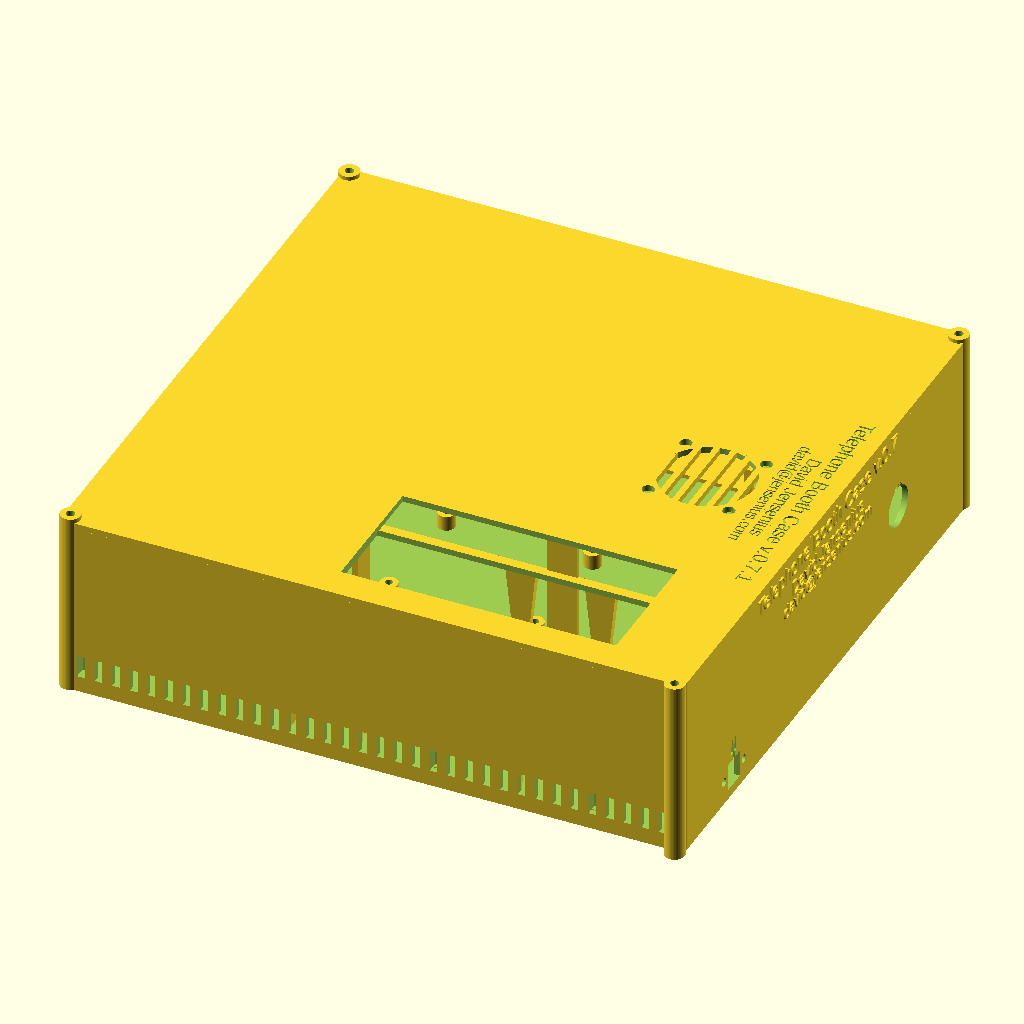
Cell 1: the model at its default parameters.
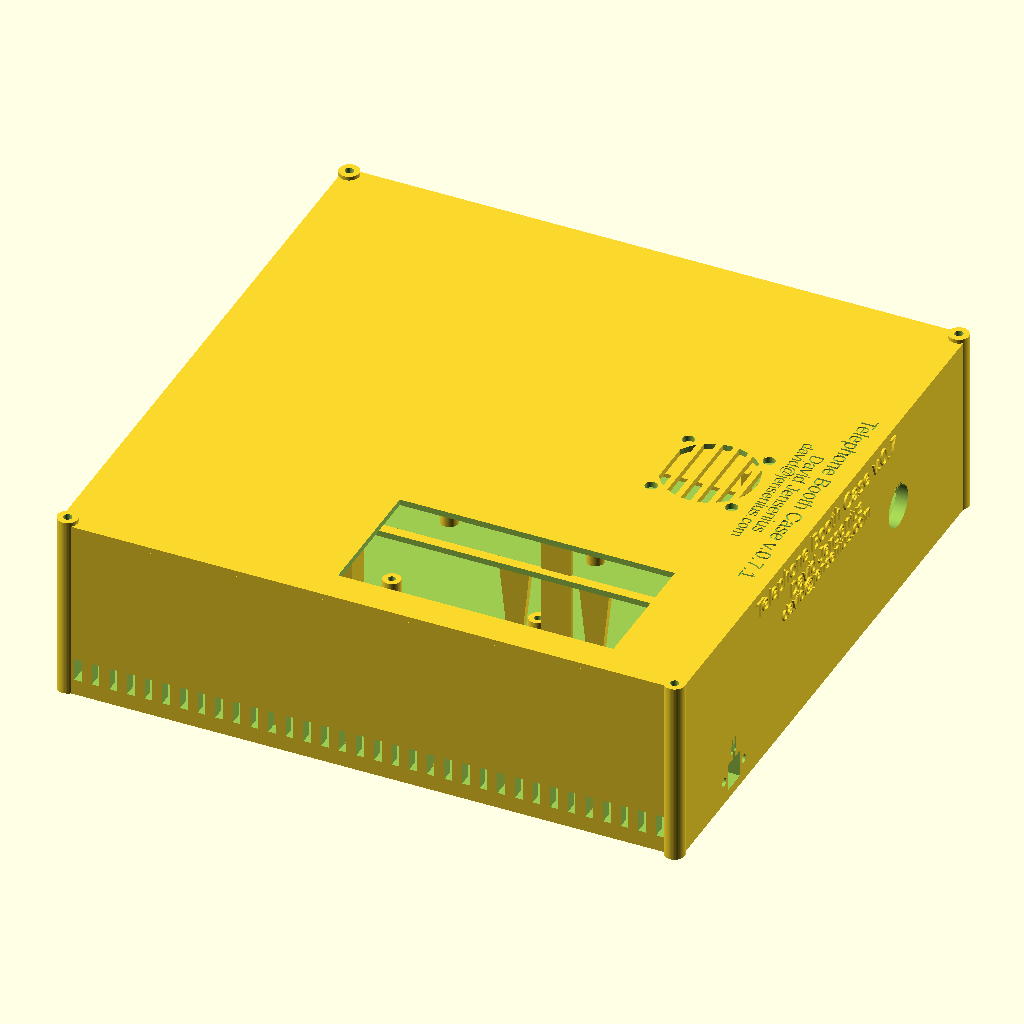
Cell 2 — wall set to 4.8, the other parameters unchanged.
The same orthographic view direction (rotation 55°, 0°, 25°; colour scheme Cornfield) for every cell, with the view re-fitted per cell, so scale and position can differ between cells.
Source of the model, telephone-booth-case.scad:
// ============================================================================
// Telephone-Booth enclosure - TWO-BAY design
//   Front bay : GL.iNet MUDI 7 (GL-E5800) router, 157 x 75 x 22.8 mm,
//               lying flat SCREEN UP, resting in a cradle, removable.
//   Back  bay : Raspberry Pi 4B + 52Pi GPIO Screw Terminal HAT, fan on lid.
//
// Router body size confirmed from the Mudi 7 wall-mount bracket STLs
// (75 mm wide, 22.8 mm thick) + GL.iNet spec (157 mm long).
//
// Internal wiring path (why the divider has a big passage + slack room):
//   External USB-C inlet  ->  router power-in
//   router PD output      ->  Pi power
//   router Ethernet       ->  Pi Ethernet
//   Two panel RJ45 (GPIO) ->  52Pi screw-terminal HAT
//
// VERIFY-before-final items (no reliable drawing): screen window size/pos,
// power-button position, USB-C / HDMI / RJ45 flange cutouts.
//
// Render:  openscad -D 'part="base"' -o base.stl telephone-booth-case.scad
//          openscad -D 'part="lid"'  -o lid.stl  telephone-booth-case.scad
//          openscad -D 'part="test"' -o test.stl telephone-booth-case.scad  (RJ45 fit coupon)
//          openscad -D 'part="test-usbc"' -o test-usbc.stl telephone-booth-case.scad  (USB-C fit coupon)
// ============================================================================

/* [What to render] */
part = "both";      // "base" | "lid" | "both" | "check" | "test" | "test-usbc"
$fn = 64;

/* [Shell] */
wall     = 2.4;
floor_th = 2.4;
roof_th  = 2.4;

/* [Raspberry Pi 4B] */
board_x    = 85;    // along X
board_y    = 56;    // along Y
board_th   = 1.4;
standoff_h = 6;     // lift PCB off floor
stack_h    = 28;    // PCB top -> top of 52Pi HAT + screw terminals (verified clearance)
roof_gap   = 33;    // stack top -> roof: sized so a 20 mm Noctua NF-A4x20 can hang
                    // UNDER the lid over the Pi bay with ~3 mm clearance to the HAT.
                    // v0.6: +10 mm (was 23) to make the whole box 10 mm taller -
                    // extra headroom above the Pi stack and below the router.
hole_dx    = 58;    // Pi mounting-hole rectangle (verified)
hole_dy    = 49;
hole_inset = 3.5;
post_od    = 7.0;
post_id    = 2.9;   // M2.5 clearance (screws driven up from underside)
cbore_d    = 5.6;
cbore_h    = 2.6;

/* [GL.iNet MUDI 7 router] */
rt_len = 157;       // along X
rt_wid = 75;        // along Y
rt_thk = 22.8;      // Z
rt_clr = 0.75;      // fit clearance around the body (snug: walls hug the router)
case_clr = 1.5;     // clearance the OUTER footprint is sized for (FIXED) - the box
                    // stays this size no matter how snug rt_clr makes the pocket;
                    // reclaimed space becomes dongle clearance + rear cable room
ledge_w = 4;        // cradle ledge that the router rests on
ledge_t = 2.4;      // ledge thickness
dongle_gap = 10.5;  // base clearance at the router's dongle (LEFT) end; the snug
                    // pocket adds any reclaimed width on top of this

/* [Cradle supports] */
sup_top_w = 12;     // support cap length along the rim (meets the ledge)
sup_foot  = 3;      // tapered support foot at the floor (less bridging -> less stringing)

/* [Bay layout] */
// v0.6: box enlarged to ~fill the Bambu P2S bed (256x256 max print). The router
// (modem) bay is UNCHANGED - it stays pinned to the front + right walls, so its
// placement is identical to v0.5. All the extra room lands on the Pi side: the
// width grows (Pi is centred, so it gains clearance on both sides) and pi_back
// grows (deeper rear cable zone behind the Pi, where the power lead enters).
// Lid screw-post geometry (defined here, ahead of [Bay layout], because the
// target-footprint math below needs it; used again in the corner-post section).
post_r = 4.0;         // corner post radius (external boss merged into the corner)
pin    = 3.0;         // inboard offset for the three roomy corners
box_x_target = 250;   // desired TRUE outer width  (X), lid posts INCLUDED
box_y_target = 250;   // desired TRUE outer depth  (Y), lid posts INCLUDED
// The M3 lid screw posts bulge past the nominal shell: ~ (post_r - pin) on the
// three inboard corners, and the front-right post (biased forward, clear of the
// router) sticks out further. Bake those overhangs in so box_*_target is the
// real printed footprint that must fit the bed - not the nominal shell size.
lid_bulge_side = post_r - pin;              // outward bulge, inboard corners (~1)
lid_bulge_fr   = post_r + (post_r - wall);  // forward stick of the front-right post (~5.6)
pi_front  = 12;     // board gap toward the divider
pocket_x  = rt_len + 2*rt_clr;         // snug router pocket X (walls hug the body)
pocket_y  = rt_wid + 2*rt_clr;         // snug router pocket Y
router_bay_x = rt_len + 2*case_clr;    // front-bay footprint X (fixed via case_clr)
router_bay_y = rt_wid + 2*case_clr;    // front-bay footprint Y (fixed via case_clr)
// Nominal shell size, backed off so the post bulges land ON the target footprint.
OUTX_target = box_x_target - 2*lid_bulge_side;
OUTY_target = box_y_target - lid_bulge_side - lid_bulge_fr;
IX        = max(router_bay_x + dongle_gap, board_x + 40, OUTX_target - 2*wall);   // box width
// pi_back is derived so the OUTER depth hits OUTY_target; it is the rear cable
// zone behind the Pi, so growing the box deepens exactly that space.
pi_back   = OUTY_target - 2*wall - (wall + router_bay_y + wall) - (board_y + pi_front);
pi_bay_y  = board_y + pi_front + pi_back;  // Pi bay depth

inner_h = standoff_h + board_th + stack_h + roof_gap;   // cavity height
base_h  = floor_th + inner_h;
cradle_z = inner_h - rt_thk;            // ledge rest height above floor

/* [Screw-down lid] - 4x M3 into external corner posts (secure, and no snap-fit
   parts to jam; the packed interior leaves no room for internal front posts).
   NB: post_r is defined earlier (Bay layout) - the footprint math needs it. */
lid_m3_clr  = 3.4;   // M3 clearance hole in the lid ear
m3_pilot    = 2.5;   // pilot hole in the base post for an M3 self-tapping screw
pilot_depth = 16;    // how deep the pilot bores down from the top of the post
ear_h       = 4.0;   // lid ear thickness (a low boss so the screw head seats well)

/* [Fan - Noctua NF-A4x20] */
fan_hole_dx = 32;
fan_screw   = 4.8;  // clearance for supplied self-tapping screws (opened up for fit)
fan_bore    = 37;
grille_bar  = 2.4;
grille_gap  = 4.0;

/* [Router screen window] - a large window over the router's top face. Each gap is
   measured from the OUTER case edge to where the opening starts. The opening runs
   ~133mm along X (33 + opening + 9.8 = OUTX) and 55mm along Y (from the left gap). */
screen_gap_front = 33;    // gap from the FRONT (min-X) outer edge to the opening
screen_gap_back  = 33.04; // gap from the BACK (USB-C / max-X) outer edge - filled in
                          // 23.24mm more from the top so it frames the LCD, not the
                          // empty glass above it
screen_gap_left  = 13.0;  // gap from the LEFT (y=0 front) outer edge - brought in 2.5mm
                          // from the right (front-wall) side to even the margin
screen_h         = 52.5;  // opening size along Y (Pi-side edge held fixed, where the
                          // modem sits flush)

/* [Ventilation] */
vent_slot_w = 3;
vent_slot_h = 9;
vent_gap    = 4;

/* [Panel round holes] */
usb_hole_d  = 22.6;  // 86-type threaded USB bulkhead
hdmi_hole_d = 23.0;  // screw-fixing HDMI bulkhead, M22x1.5 nut (cut Ø23) - Amazon B0BRFS28JM
btn_hole_d  = 16.6;  // 16 mm rugged metal RGB pushbutton (Adafruit 3350) - opened up for fit

/* [USB audio adapter cradle - US205] */
// Holds the US205 USB stereo sound adapter (drives the phone handset audio) in
// the Pi bay's rear cable zone so it can't rattle loose. Body size ESTIMATED
// from IMG_2489 scaled against the Pi board (~25.7 px/mm) - VERIFY with calipers.
aud_len    = 56;    // adapter body length along X
aud_wid    = 20;    // adapter body width  along Y (incl. a little clearance)
aud_slot_d = 9;     // how deep the body seats into the cradle ribs
aud_floor  = 2;     // material below the body
aud_wall   = 2.4;   // cradle side-wall thickness
aud_rib    = 3;     // rib thickness along X
aud_lip    = 0.6;   // inward retention nub at each rib's mouth (light snap)
// v0.7: aud_x0 (cradle left edge) is derived below - the cradle is now centred
// under the HDMI bulkhead instead of the USB one.

/* [Emboss label] */
label       = "Telephone Booth Case v.0.7";
// v0.7.1 changed the LID only (fan + label moved toward the +X edge), so the
// already-printed base keeps its v.0.7 emboss and only the lid gets the bump.
lid_label_txt = "Telephone Booth Case v.0.7.1";
author      = "David Jensenius";
contact     = "david@jensenius.com";
emboss_h    = 0.8;  // raised height (base front wall)
deboss_d    = 0.6;  // recessed depth (lid top - engraved so it prints cleanly)
lid_txt_sz  = 6;    // lid top face (horizontal, centred along the back edge)
wall_txt_sz = 7;    // base front wall (bigger - v0.3 name/email printed too small)

// ============================================================================
// Derived coordinates (absolute, origin at outer corner)
// ============================================================================
OUTX = IX + 2*wall;
IY   = wall + router_bay_y + wall + pi_bay_y;   // interior depth (front bay uses the fixed footprint)
OUTY = IY + 2*wall;

router_cav_y0 = wall;                    // router cavity front
router_cav_y1 = wall + router_bay_y;     // router cavity back = divider front (fixed)
divider_y0    = router_cav_y1;
divider_y1    = router_cav_y1 + wall;
pi_cav_y0     = divider_y1;              // Pi cavity front
pi_cav_y1     = pi_cav_y0 + pi_bay_y;    // Pi cavity back

board_absx = wall + (IX - board_x)/2;
board_absy = pi_cav_y0 + pi_front;

// Back-wall bulkhead offsets, referenced to the Pi board's left edge so they stay
// lined up with the Pi's own ports as the box widens.
usb_along_off  =  7.25;
hdmi_along_off = 67.25;

// v0.7: panel cutouts in the Pi bay are centred on the assembled box height.
// floor_th == roof_th, so the mid-height of the closed box is exactly inner_h/2
// above the base floor.
panel_up = inner_h/2;

// USB audio adapter cradle, centred under the HDMI bulkhead (v0.7 - it used to
// sit under the USB one, further toward the network-hole end).
aud_x0 = board_absx + hdmi_along_off - aud_len/2;   // cradle left edge

// Router pocket left origin: the router is pushed hard against the RIGHT wall so
// ALL reclaimed width lands as dongle clearance on its LEFT (min-X) end.
rt_x0 = wall + IX - pocket_x;

// Router front-face rest Y. The router sits snug against the FRONT wall; a single
// full-height rib fills the gap at the BACK (divider/Pi side, where the existing
// support goes in) and pins it, so the router can't rock in Y.
fin_play = 0.2;   // clearance between the stabilizer rib and the router face
rt_front = router_cav_y0 + 0.5;   // router pushed forward against the front wall

// Divider cable passage (central, full height) for router<->Pi wiring.
// Router is retained by the pocket walls + cradle rim on its other 3 sides,
// so the divider only needs short end stubs; a wide passage gives the
// internal power/Ethernet cables plenty of room to route between bays.
pass_margin = 25;   // solid divider stub kept near the USB-C (right/max-X) end
open_left   = true; // remove the divider on the LEFT end so the router ethernet
                    // door can open and the dongle power cable can reach the Pi

// Corner screw-post centres: pushed diagonally OUTBOARD of each corner so the
// Corner columns for the M3 lid screws. FL/BL/BR sit just INSIDE each corner so
// the Ø(2*post_r) column merges solidly into BOTH walls (integral, ~1mm outward
// bulge). The router fills the front-right inner corner, so FR is biased forward
// (in front of the router's front face) and welds to the front + right walls.
// NB: pin is defined earlier (Bay layout) - the footprint math needs it.
fr_y = -(post_r - wall);    // FR column centre Y - keeps its body clear of the router front
corner_pts = [ [pin,        pin],           // front-left  (dongle end)
               [OUTX - pin,  fr_y],          // front-right (USB-C end / router)
               [pin,         OUTY - pin],    // back-left   (Pi bay)
               [OUTX - pin,  OUTY - pin] ];  // back-right  (Pi bay)

// Fan centre. v0.7.1 shifts the lid fan toward the +X edge; Y stays centred on
// the Pi board.
fan_shift_x = 76;
fan_cx = wall + IX/2 + fan_shift_x;
fan_cy = board_absy + board_y/2;

// Screen window rectangle. The long (~133mm) dimension runs along X between the
// front/back outer-edge gaps; the 55mm dimension runs along Y from the left gap.
// v0.6: the opening's X length is now FIXED and anchored to the max-X (router)
// wall so it keeps framing the router LCD when the box widens - otherwise the
// left edge (referenced to the min-X wall) would stretch out over bare floor.
screen_x_len = 109.26;              // opening length along X (frames the router LCD)
scr_x1 = OUTX - screen_gap_back;    // opening end, from the max-X outer face
scr_x0 = scr_x1 - screen_x_len;     // opening start, held a fixed distance from max-X
scr_y0 = screen_gap_left;           // opening start, from the y=0 outer face
scr_y1 = scr_y0 + screen_h;

// ============================================================================
// PANEL-MOUNT CUTOUTS
// [ wall, shape, a, b, along, up, screw_spacing, screw_dia ]
//   rect: a=width across wall, b=height(Z).  circ: a=diameter.
//   along: offset from the wall's start corner.  up: centre height above floor.
// ============================================================================
panel_holes = [
    // Pi bay - BACK wall: ONE round USB 3.0 bulkhead (-> Pi USB-A). The second
    // USB was dropped (that Pi port now drives the USB audio adapter internally),
    // and the HDMI bulkhead was relocated here to take its place.
    // along is referenced to the Pi board (which recentres as the box widens) so
    // these stay lined up with the Pi's ports: originally X=50 and X=110.
    [ "back",  "circ", usb_hole_d,  0,  (IX-board_x)/2 + usb_along_off,  panel_up, 0,  0   ],
    [ "back",  "circ", hdmi_hole_d, 0,  (IX-board_x)/2 + hdmi_along_off, panel_up, 0,  0   ],
    // Pi bay - LEFT wall: two RJ45 Ethernet keystones (-> 52Pi HAT GPIO).
    // Screw-mount breakout: screws measured 25 mm apart (c-c), opened for fit to
    // 25.75, body ~37 mm deep into the bay (clears the Pi board).
    // Port window raised to 15 mm tall - the 13.1 mm opening printed too tight.
    // Width opened to 18 mm so cables pass easily: at 25.75 mm centres with the
    // 3.4 mm screw holes (matched to the USB-C inlet) this still leaves a
    // ~2.18 mm web before the holes break into the window (min_web = 1.0).
    [ "left",  "rect", 18, 15, 108, panel_up, 25.75, 3.4 ],
    [ "left",  "rect", 18, 15, 150, panel_up, 25.75, 3.4 ],
    // Pi bay - RIGHT wall: 16 mm rugged metal RGB pushbutton = Pi power button.
    // Round hole opened up slightly (16 -> btn_hole_d) for an easier fit.
    [ "right", "circ", btn_hole_d, 0, 180, panel_up, 0, 0 ],
    // Router bay - RIGHT wall: USB-C power inlet (-> router power in).
    // Low on the wall so the power cable enters UNDER the router (as in v0.3).
    // Screws measured 16 mm apart (c-c), opened a touch to 16.5 for fit. That
    // spacing caps the opening: at 16.5 mm centres with M3 clearance holes the
    // window can only reach ~11.1 mm wide before the screw holes break in
    // (min_web = 1.0). Height is free of that limit, so it is opened to 11 mm
    // for chunky cable overmolds.
    [ "right", "rect", 10.5, 11, 40, 7, 16.5, 3.4 ],
];

// Minimum material to leave between a panel cutout and its flanking screw
// holes. The two are specified independently, so a window that is too wide (or
// screws that sit too close) silently merges them and the render still looks
// fine on screen - it only shows up as a blown-out panel after a print. Guard
// it here instead. 1.0 mm is about 2-3 perimeters at a 0.4 mm nozzle; treat it
// as the hard floor, not a target.
min_web = 1.0;

module check_panel_holes() {
    for (i = [0 : len(panel_holes) - 1])
        let (h = panel_holes[i], a = h[2], ss = h[6], sd = h[7],
             web = ss/2 - sd/2 - a/2)
            assert(ss == 0 || web >= min_web,
                str("panel_holes[", i, "] (", h[0], " wall): only ", web,
                    " mm of material between the ", a, " mm window and its ",
                    sd, " mm screw holes at ", ss, " mm centres - need >= ",
                    min_web, " mm. Narrow the window, use smaller screws, or ",
                    "move the screws off the panel onto internal bosses."));
}
check_panel_holes();

// ============================================================================
// Helper modules
// ============================================================================
module shell_box(sx, sy, sz, r=3) {
    hull() for (x=[r, sx-r], y=[r, sy-r])
        translate([x, y, 0]) cylinder(r=r, h=sz);
}

module panel_cutter(shape, a, b, screw_spacing, screw_dia) {
    L = wall * 4;
    if (shape == "rect") cube([a, L, b], center=true);
    else rotate([90,0,0]) cylinder(d=a, h=L, center=true);
    if (screw_spacing > 0)
        for (s=[-1,1]) translate([s*screw_spacing/2, 0, 0])
            rotate([90,0,0]) cylinder(d=screw_dia, h=L, center=true);
}

module place_panel(spec) {
    w_=spec[0]; shape=spec[1]; a=spec[2]; b=spec[3];
    along=spec[4]; up=spec[5]; ss=spec[6]; sd=spec[7];
    z = floor_th + up;
    if (w_ == "back")
        translate([wall+along, OUTY - wall/2, z]) panel_cutter(shape,a,b,ss,sd);
    else if (w_ == "front")
        translate([wall+along, wall/2, z]) panel_cutter(shape,a,b,ss,sd);
    else if (w_ == "left")
        translate([wall/2, wall+along, z]) rotate([0,0,90]) panel_cutter(shape,a,b,ss,sd);
    else if (w_ == "right")
        translate([OUTX - wall/2, wall+along, z]) rotate([0,0,90]) panel_cutter(shape,a,b,ss,sd);
}

module all_panels() { for (s = panel_holes) place_panel(s); }

// Pi board hole centres.
function pi_hole_pts() = [ for (x=[hole_inset, hole_inset+hole_dx],
                                y=[hole_inset, hole_inset+hole_dy])
                           [board_absx + x, board_absy + y] ];

module pi_standoffs() {
    for (p = pi_hole_pts())
        translate([p[0], p[1], floor_th]) cylinder(d=post_od, h=standoff_h);
}
module pi_standoff_holes() {
    for (p = pi_hole_pts()) translate([p[0], p[1], 0]) {
        translate([0,0,-0.1]) cylinder(d=post_id, h=floor_th+standoff_h+0.2);
        translate([0,0,-0.1]) cylinder(d=cbore_d, h=cbore_h+0.1);   // head counterbore
    }
}

// USB audio adapter cradle: two U-channel ribs (spanning the body's width in Y,
// thin in X) joined by a thin floor strap. Sits along the BACK wall (the wall
// with the USB bulkhead), near the USB hole, matching where the US205 rests in
// the assembly photos. The body drops in from the top and is lightly captured by
// an inward lip at each rib's mouth.
aud_back_gap = 6;   // clearance from the back-wall inner face to the cradle's rear
aud_yc = (OUTY - wall) - aud_back_gap - (aud_wid/2 + aud_wall);   // centre Y, hard against the back wall

module audio_rib() {
    top = aud_floor + aud_slot_d;
    difference() {
        translate([-aud_rib/2, -(aud_wid/2 + aud_wall), 0])
            cube([aud_rib, aud_wid + 2*aud_wall, top]);
        // main slot, full body width, up to just below the mouth
        translate([-aud_rib/2 - 1, -aud_wid/2, aud_floor])
            cube([aud_rib + 2, aud_wid, aud_slot_d - 1.2 + 0.01]);
        // narrower mouth -> leaves an inward retention lip on each side
        translate([-aud_rib/2 - 1, -(aud_wid/2 - aud_lip), aud_floor + aud_slot_d - 1.2])
            cube([aud_rib + 2, aud_wid - 2*aud_lip, 1.2 + 1]);
    }
}
module audio_cradle() {
    for (cx = [aud_x0 + aud_rib/2, aud_x0 + aud_len - aud_rib/2])
        translate([cx, aud_yc, floor_th]) audio_rib();
    // floor strap tying the ribs together
    translate([aud_x0, aud_yc - (aud_wid/2 + aud_wall), floor_th])
        cube([aud_len, aud_wid + 2*aud_wall, 1.6]);
}

// Cradle ledge around the router pocket (router rests on top of it).
module router_ledge() {
    z_top = floor_th + cradle_z;
    translate([0,0,z_top - ledge_t])
        difference() {
            translate([rt_x0, router_cav_y0, 0])
                cube([pocket_x, pocket_y, ledge_t]);
            translate([rt_x0+ledge_w, router_cav_y0+ledge_w, -0.5])
                cube([pocket_x-2*ledge_w, pocket_y-2*ledge_w, ledge_t+1]);
        }
}

// Tapered pillars under the cradle rim: wide where they meet the ledge, narrow
// at the floor so they bridge less and reduce stringing on the print.
module ledge_support(cx, cy, top_w, top_d) {
    z0 = floor_th;
    z1 = floor_th + cradle_z - ledge_t;
    hull() {
        translate([cx, cy, z0])        cube([sup_foot, sup_foot, 0.1], center=true);
        translate([cx, cy, z1 - 0.05]) cube([top_w, top_d, 0.1], center=true);
    }
}
module router_supports() {
    y_front = router_cav_y0 + ledge_w/2;
    y_back  = router_cav_y1 - ledge_w/2;
    x_right = rt_x0 + pocket_x - ledge_w/2;
    for (f = [0.18, 0.38, 0.58, 0.78]) {
        cx = rt_x0 + pocket_x*f;
        ledge_support(cx, y_front, sup_top_w, ledge_w);
        // v0.7: the divider-side pillar nearest the network-hole (min-X) end is
        // omitted - it fouled the cabling that leaves the router at that corner.
        if (f > 0.18) ledge_support(cx, y_back, sup_top_w, ledge_w);
    }
    // Right-side (max-X) rim supports. Spread well apart from the default 0.3/0.7
    // so BOTH pillars clear the USB-C power inlet (y 35.9..48.9): the low
    // right-angle dongle enters under the router here and needs a clear pocket.
    for (g = [0.2, 0.82]) {
        cy = router_cav_y0 + pocket_y*g;
        ledge_support(x_right, cy, ledge_w, sup_top_w);
    }
}

// Single full-height stabilizer rib at the router's mid-span. The router sits
// snug against the FRONT wall, and this one solid wall - floor to lid, ~case_clr
// thick - fills the gap at the BACK of the router (divider/Pi side, near where
// the existing support goes in) so it can't rock in Y.
module router_stabilizers() {
    stab_w = 12;                            // wall length along X
    cx     = rt_x0 + pocket_x*0.48;         // midway between supports #2 and #3
    back_y0 = rt_front + rt_wid + fin_play; // rib front face (meets the router back)
    translate([cx - stab_w/2, back_y0, floor_th])
        cube([stab_w, router_cav_y1 - back_y0, inner_h]);
}

// Corner stops on the router's LEFT (dongle) end. Enlarging the bay removed the
// old left cavity wall, so these retain the router in X while leaving the centre
// of the left edge open for the right-angle USB dongle.
module router_left_stops() {
    tab_h = cradle_z + rt_thk*0.4;
    x0    = rt_x0 + rt_clr - wall - 0.3;
    for (yc = [router_cav_y0 + ledge_w, router_cav_y1 - ledge_w - 10])
        translate([x0, yc, floor_th]) cube([wall, 10, tab_h]);
}

// Central full-height passage through the divider for internal wiring.
module divider_passage() {
    x0 = open_left ? wall - 1 : wall + pass_margin;
    x1 = wall + IX - pass_margin;
    translate([x0, divider_y0-1, floor_th])
        cube([x1 - x0, wall+2, inner_h+1]);
}

module vent_row(length, z0) {
    n = floor((length - vent_gap) / (vent_slot_w + vent_gap));
    span = n*(vent_slot_w+vent_gap) - vent_gap;
    start = (length - span)/2;
    // Cube is centred in Y so the row straddles the wall centreline and cuts
    // clean through, regardless of which wall it is placed on.
    for (i=[0:n-1])
        translate([start + i*(vent_slot_w+vent_gap) + vent_slot_w/2, 0, z0 + vent_slot_h/2])
            cube([vent_slot_w, wall*3, vent_slot_h], center=true);
}

// Integral corner columns the lid screws down into. Pulled inside each corner so
// they merge into both walls (no fragile outboard tangent boss). Full height; the
// pilot hole is bored from the top.
module corner_posts() {
    for (p = corner_pts)
        translate([p[0], p[1], 0]) cylinder(r=post_r, h=base_h, $fn=48);
}
// 45-degree gussets that tie each roomy corner column into both walls for stiffness.
// (Front-right is omitted - the router leaves no room; that column welds straight
// into the front + right walls instead.)
module corner_gussets() {
    g = 9;   // leg length along each wall
    // [inner_x, inner_y, sx, sy] - sx/sy point into the cavity
    specs = [ [wall,        wall,        1,  1],    // front-left
              [wall,        OUTY - wall, 1, -1],    // back-left
              [OUTX - wall, OUTY - wall,-1, -1] ];  // back-right
    for (s = specs)
        translate([s[0], s[1], 0])
            linear_extrude(base_h)
                polygon([[0,0], [s[2]*g, 0], [0, s[3]*g]]);
}
// Front-right column can't tuck inboard (the router fills the corner), so it pokes
// slightly forward. A full-height chamfered buttress hulls it back into the inner
// wall corner so the boss reads as an intentional reinforced corner, not a bare nub.
// Stays at y<=wall (in front of the router front face at y=2.9), so it never fouls it.
module fr_buttress() {
    p = corner_pts[1];
    hull() {
        translate([p[0], p[1], 0]) cylinder(r=post_r, h=base_h, $fn=48);
        translate([OUTX - wall, wall, 0]) cylinder(r=0.6, h=base_h, $fn=16);
    }
}
module corner_post_holes() {
    for (p = corner_pts)
        translate([p[0], p[1], base_h - pilot_depth])
            cylinder(d=m3_pilot, h=pilot_depth + 0.1, $fn=32);
}
// Matching ears on the lid: a low boss at each corner with an M3 clearance hole.
module lid_ears() {
    difference() {
        for (p = corner_pts)
            translate([p[0], p[1], 0]) cylinder(r=post_r, h=ear_h, $fn=48);
        for (p = corner_pts)
            translate([p[0], p[1], -0.1])
                cylinder(d=lid_m3_clr, h=ear_h + 0.2, $fn=32);
    }
}

// Raised label on the base LEFT wall - the side with the two RJ45 Ethernet
// keystones - positioned in the clear band ABOVE those holes. Three stacked
// lines: version, author, contact. Reads along the wall (Y), tops point up (+Z).
module base_label() {
    s = wall_txt_sz;
    // Embossed on the RIGHT wall (max-X) - the side with the USB-C / power inlet and
    // reset holes. Kept high so it clears those cutouts; reads right-side-up when
    // viewed from outside that wall.
    translate([OUTX, OUTY/2, base_h - 13]) rotate([90, 0, 90])
        translate([0, 0, -0.1]) linear_extrude(emboss_h + 0.1) {
            translate([0,  s*1.15, 0]) text(label,   size=s,      halign="center", valign="center");
            translate([0,  0,      0]) text(author,  size=s*0.88, halign="center", valign="center");
            translate([0, -s*1.05, 0]) text(contact, size=s*0.80, halign="center", valign="center");
        }
}

// Recessed (engraved) label on the lid top, turned 90 degrees so it reads along
// the length (+Y). Debossed so the top prints cleanly; subtracted in lid()'s
// difference() block. Positioned close to the +X edge.
module lid_label() {
    s = lid_txt_sz;
    // Rotated so it reads left-to-right in landscape with the front bay /
    // screen to the right. The title line sits nearest the +X edge.
    lx = 231;
    ly = fan_cy;
    translate([lx, ly, roof_th - deboss_d])
        rotate([0, 0, -90])
        linear_extrude(deboss_d + 0.1) {
            translate([0,  s*1.2, 0]) text(lid_label_txt, size=s,      halign="center", valign="center");
            translate([0,  0,     0]) text(author,  size=s*0.88, halign="center", valign="center");
            translate([0, -s*1.1, 0]) text(contact, size=s*0.80, halign="center", valign="center");
        }
}

// ----------------------------------------------------------------------------
// Engraved port symbols (drawn as geometry - the stock font lacks these glyphs)
// ----------------------------------------------------------------------------
// IEC power symbol: broken ring + vertical bar.
module sym_power(sz=7) {
    R = sz/2; t = sz*0.15;
    union() {
        difference() {
            difference() { circle(r=R, $fn=72); circle(r=R-t, $fn=72); }
            translate([0, R]) square([t*1.9, t*2.6], center=true);   // gap at top
        }
        translate([0, R*0.35]) square([t, R*1.3], center=true);      // vertical bar
    }
}
// Power plug (charging inlet): a plug body with two flat pins and a trailing
// cord. Marks the USB-C power inlet.
module sym_plug(sz=8) {
    bw = sz*0.55;             // plug body width
    bh = sz*0.42;             // plug body height
    t  = sz*0.15;             // pin / cord thickness
    union() {
        // two pins sticking up out of the plug face
        for (s=[-1,1]) translate([s*bw*0.26, bh/2 + sz*0.16])
            square([t, sz*0.32], center=true);
        // plug body
        square([bw, bh], center=true);
        // trailing cord
        translate([0, -bh/2 - sz*0.18]) square([t, sz*0.36], center=true);
    }
}
// Telephone handset (audio): a classic receiver - a bar that bows up in the
// middle with an ear-piece / mouth-piece cup flaring down at each end.
module sym_handset(sz=8) {
    R  = sz*0.80;              // arc radius of the handle
    tw = sz*0.13;              // handle bar half-thickness
    n  = 12;                   // arc segments
    a0 = 50;                   // arc runs a0 .. 180-a0 (top arc -> bows up)
    cy = -R*sin(a0);           // drop the arc so both ends land on y = 0
    union() {
        // curved handle bar (overlapping circles swept along the arc)
        for (i=[0:n])
            let (a = a0 + i*(180 - 2*a0)/n)
                translate([R*cos(a), cy + R*sin(a)]) circle(r=tw, $fn=28);
        // ear + mouth cups at the two ends, flaring outward and down
        for (s=[-1,1])
            let (a = (s < 0) ? 180 - a0 : a0)
            translate([R*cos(a), cy + R*sin(a)]) rotate(-s*20)
                hull() {
                    translate([0,  sz*0.02]) circle(d=sz*0.30, $fn=36);
                    translate([0, -sz*0.20]) circle(d=sz*0.48, $fn=36);
                }
    }
}
// Rotary dial: outer ring, ten finger holes, centre hub.
module sym_dial(sz=8) {
    R = sz/2;
    union() {
        difference() { circle(r=R, $fn=72); circle(r=R*0.80, $fn=72); }
        for (a=[0:36:359]) rotate(a) translate([R*0.58,0]) circle(d=sz*0.15, $fn=28);
        circle(d=sz*0.17, $fn=28);
    }
}
// Place a 2D symbol engraved (recessed deboss_d) into a wall's exterior face,
// using the same (along, up) convention as panel_holes.
module wall_engrave(w_, along, up) {
    if (w_ == "left")
        translate([-0.1, wall+along, floor_th+up]) rotate([90,0,90])
            linear_extrude(deboss_d+0.1) children();
    else if (w_ == "right")
        translate([OUTX+0.1, wall+along, floor_th+up]) rotate([90,0,-90])
            linear_extrude(deboss_d+0.1) children();
}
module port_labels() {
    // Plug symbol above the low USB-C power inlet (cable enters under the router).
    wall_engrave("right", 40, 17)  sym_plug(8);
    // IEC power symbol next to the Pi power button.
    wall_engrave("right", 180, 40) sym_power(8);
    wall_engrave("left", 150, 12)  sym_handset(11);  // audio jack (nearer USB end)
    wall_engrave("left", 108, 12)  sym_dial(10);     // rotary-dial jack (nearer divider)
}

// ============================================================================
// BASE
// ============================================================================
module base() {
    difference() {
        union() {
            difference() {
                shell_box(OUTX, OUTY, base_h);
                // router cavity (hollowed to the divider so there's cable room behind the snug pocket)
                translate([wall, router_cav_y0, floor_th])
                    cube([IX, router_bay_y, inner_h+1]);
                // Pi cavity
                translate([wall, pi_cav_y0, floor_th])
                    cube([IX, pi_bay_y, inner_h+1]);
            }
            pi_standoffs();
            router_ledge();
            router_supports();
            router_stabilizers();
            router_left_stops();
            audio_cradle();
            corner_posts();
            corner_gussets();
            fr_buttress();
        }
        all_panels();
        pi_standoff_holes();
        corner_post_holes();
        divider_passage();
        port_labels();
        // ventilation: Pi back wall + router front wall (low rows)
        translate([0, OUTY - wall/2, floor_th+4]) vent_row(OUTX, 0);
        translate([0, wall/2,        floor_th+4]) vent_row(OUTX, 0);
    }
    base_label();
}

// ============================================================================
// LID  -  flat plate + 4 corner screw ears (prints top face up, no supports).
// ============================================================================
module lid() {
    difference() {
        union() {
            shell_box(OUTX, OUTY, roof_th);
            lid_ears();
        }
        // fan bore + screw holes over the Pi bay
        translate([fan_cx, fan_cy, -1]) cylinder(d=fan_bore, h=roof_th+2);
        for (dx=[-1,1], dy=[-1,1])
            translate([fan_cx + dx*fan_hole_dx/2, fan_cy + dy*fan_hole_dx/2, -1])
                cylinder(d=fan_screw, h=roof_th+2);
        // screen window over the router bay (from the interior router-bay walls)
        translate([scr_x0, scr_y0, -1])
            cube([scr_x1 - scr_x0, scr_y1 - scr_y0, roof_th+2]);
        // corner screw clearance - drilled through the FULL lid stack (roof + ear).
        // (lid_ears() only bores the ear; the roof would otherwise back-fill the
        // lower part, leaving a blind hole the screw can't pass through.)
        for (p = corner_pts)
            translate([p[0], p[1], -0.1])
                cylinder(d=lid_m3_clr, h=ear_h + roof_th + 0.2, $fn=32);
        // engraved label on the top face
        lid_label();
    }
    // fan grille bars
    intersection() {
        translate([fan_cx, fan_cy, 0]) cylinder(d=fan_bore+0.2, h=roof_th);
        union() {
            n = floor(fan_bore/(grille_bar+grille_gap));
            for (i=[0:n])
                translate([fan_cx - fan_bore/2 + i*(grille_bar+grille_gap),
                           fan_cy - fan_bore/2, 0])
                    cube([grille_bar, fan_bore, roof_th]);
        }
    }
}

// ============================================================================
// Preview ghosts
// ============================================================================
module board_ghost() {
    translate([board_absx, board_absy, floor_th+standoff_h])
        cube([board_x, board_y, board_th]);
}
module router_ghost() {
    translate([rt_x0 + rt_clr, rt_front, floor_th + cradle_z])
        cube([rt_len, rt_wid, rt_thk]);
}
// Fan ghost: the 40x40x20 fan hanging UNDER the lid over the Pi bay, to confirm
// it clears the Pi + HAT stack.
module fan_ghost() {
    translate([fan_cx - 20, fan_cy - 20, base_h - 20])
        cube([40, 40, 20]);
}
module stack_ghost() {
    translate([board_absx, board_absy, floor_th + standoff_h + board_th])
        cube([board_x, board_y, stack_h]);
}

// ============================================================================
// Fit-test coupon: a small flat plate carrying just one panel cutout (its port
// window + screw holes). Prints in seconds so a panel-mount part's screw
// spacing / hole size can be checked without printing the whole case. Pulls its
// dimensions straight from the real cutout spec so it stays in sync.
// ============================================================================
module test_coupon(spec) {
    a  = spec[2]; b = spec[3];          // port window: width x height
    ss = spec[6]; sd = spec[7];         // screw spacing (c-c) / hole dia
    margin = 6;
    px = max(a, ss + sd) + 2*margin;    // coupon width  (X)
    py = b              + 2*margin;      // coupon height (Y)
    difference() {
        translate([-px/2, -py/2, 0]) cube([px, py, wall]);
        translate([-a/2, -b/2, -1]) cube([a, b, wall+2]);          // port window
        if (ss > 0) for (s=[-1,1]) translate([s*ss/2, 0, -1])
            cylinder(d=sd, h=wall+2);                              // screw holes
    }
}

// ============================================================================
// Render selector
// ============================================================================
if (part == "base") base();
else if (part == "lid") lid();   // prints flat, top face up (text reads correctly)
else if (part == "check") { base(); %board_ghost(); %stack_ghost(); %router_ghost(); %fan_ghost(); }
else if (part == "test")      test_coupon(panel_holes[2]);   // RJ45 keystone fit coupon
else if (part == "test-usbc") test_coupon(panel_holes[5]);   // USB-C inlet fit coupon
else { base(); translate([0,0,base_h]) lid(); }
Customizer parameters (derived from the source; name, type, default, range or options):
part: string, default "both"
wall: number, default 2.4
floor_th: number, default 2.4
roof_th: number, default 2.4
board_x: number, default 85
board_y: number, default 56
board_th: number, default 1.4
standoff_h: number, default 6
stack_h: number, default 28
roof_gap: number, default 33
hole_dx: number, default 58
hole_dy: number, default 49
hole_inset: number, default 3.5
post_od: number, default 7
post_id: number, default 2.9
cbore_d: number, default 5.6
cbore_h: number, default 2.6
rt_len: number, default 157
rt_wid: number, default 75
rt_thk: number, default 22.8
rt_clr: number, default 0.75
case_clr: number, default 1.5
ledge_w: number, default 4
ledge_t: number, default 2.4
dongle_gap: number, default 10.5
sup_top_w: number, default 12
sup_foot: number, default 3
post_r: number, default 4
pin: number, default 3
box_x_target: number, default 250
box_y_target: number, default 250
pi_front: number, default 12
lid_m3_clr: number, default 3.4
m3_pilot: number, default 2.5
pilot_depth: number, default 16
ear_h: number, default 4
fan_hole_dx: number, default 32
fan_screw: number, default 4.8
fan_bore: number, default 37
grille_bar: number, default 2.4
grille_gap: number, default 4
screen_gap_front: number, default 33
screen_gap_back: number, default 33.04
screen_gap_left: number, default 13
screen_h: number, default 52.5
vent_slot_w: number, default 3
vent_slot_h: number, default 9
vent_gap: number, default 4
usb_hole_d: number, default 22.6
hdmi_hole_d: number, default 23
btn_hole_d: number, default 16.6
aud_len: number, default 56
aud_wid: number, default 20
aud_slot_d: number, default 9
aud_floor: number, default 2
aud_wall: number, default 2.4
aud_rib: number, default 3
aud_lip: number, default 0.6
label: string, default "Telephone Booth Case v.0.7"
lid_label_txt: string, default "Telephone Booth Case v.0.7.1"
author: string, default "David Jensenius"
contact: string, default "david@jensenius.com"
emboss_h: number, default 0.8
deboss_d: number, default 0.6
